Dataset: dataset (GitHub, lizheng1997-71/LGC). Classes: agricultural, airplane, baseball diamond, beach, buildings, chaparral, dense residential, forest, freeway, golf course, harbor, intersection, medium residential, mobile home park, overpass, parking lot, river, runway, sparse residential, storage tanks, tennis court.

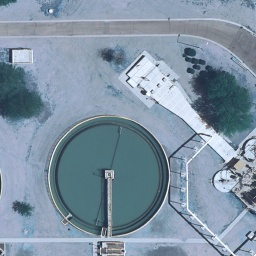
Label: storage tanks

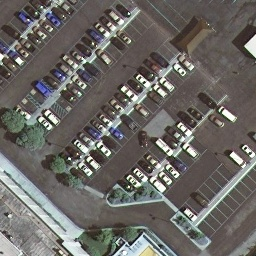
Label: parking lot

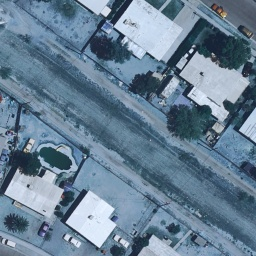
Label: medium residential

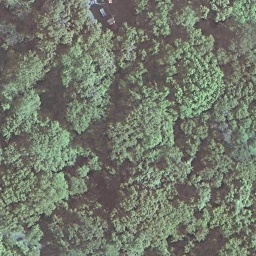
Label: forest

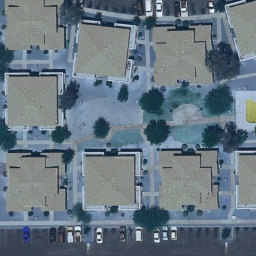
Label: dense residential

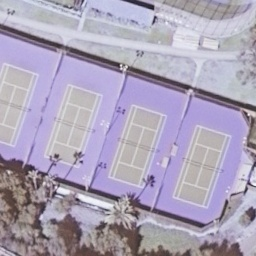
Label: tennis court
